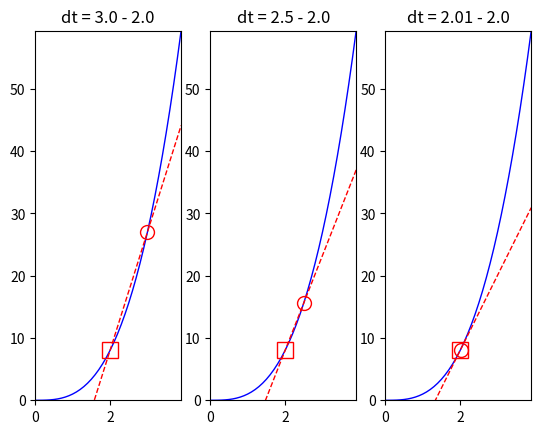

The matplotlib source for this figure:
'''
Plot the velocity of a car whose position is
x(t) = t^3
'''

import numpy as np
import matplotlib.pyplot as plt

# Initialise the subplot function using number of rows and columns
figure, axis = plt.subplots(1, 3)

# Generate array from 0 to 4, with step of 0.1
time = np.arange(0, 4, 0.1)

# Evaluate the position as a function of time
position_eq = lambda t: t**3
position = position_eq(time)

# Create tangential lines, evaluated in ta and tb = ta + dt
ta = 2.0

# -------------------------- Velocity with dt = 1.0 -------------------------
dt = 1.0
tb = ta + dt

xa = position_eq(ta)
xb = position_eq(tb)

v = (xb - xa) / (tb - ta)
velocity_eq = lambda t: v*(t-ta) + xa
velocity = velocity_eq(time)

# Generate "plt" object using plot() method, and add title.
axis[0].plot(time, position,'b-',linewidth=1)
axis[0].plot(time, velocity,'r--',linewidth=1)
axis[0].plot(ta, xa,'rs',fillstyle='none',markersize=12)
axis[0].plot(tb, xb,'ro',fillstyle='none',markersize=10)

# Set limits for axis. If not using "plt.xlim(...)" notation, use axis[].set_...
axis[0].set_xlim(0,max(time))
axis[0].set_ylim(0,max(position))
axis[0].set_title(f'dt = {tb} - {ta}')

# -------------------------- Velocity with dt = 0.5 -------------------------
dt = 0.5
tb = ta + dt

xa = position_eq(ta)
xb = position_eq(tb)

v = (xb - xa) / (tb - ta)
velocity_eq = lambda t: v*(t-ta) + xa
velocity = velocity_eq(time)

# Generate "plt" object using plot() method, and add title.
axis[1].plot(time, position,'b-',linewidth=1)
axis[1].plot(time, velocity,'r--',linewidth=1)
axis[1].plot(ta, xa,'rs',fillstyle='none',markersize=12)
axis[1].plot(tb, xb,'ro',fillstyle='none',markersize=10)

# Set limits for axis. If not using "plt.xlim(...)" notation, use axis[].set_...
axis[1].set_xlim(0,max(time))
axis[1].set_ylim(0,max(position))
axis[1].set_title(f'dt = {tb} - {ta}')

# -------------------------- Velocity with dt = 0.1 -------------------------
dt = 0.01
tb = ta + dt

xa = position_eq(ta)
xb = position_eq(tb)

v = (xb - xa) / (tb - ta)
velocity_eq = lambda t: v*(t-ta) + xa
velocity = velocity_eq(time)

# Generate "plt" object using plot() method, and add title.
axis[2].plot(time, position,'b-',linewidth=1)
axis[2].plot(time, velocity,'r--',linewidth=1)
axis[2].plot(ta, xa,'rs',fillstyle='none',markersize=12)
axis[2].plot(tb, xb,'ro',fillstyle='none',markersize=10)

# Set limits for axis. If not using "plt.xlim(...)" notation, use axis[].set_...
axis[2].set_xlim(0,max(time))
axis[2].set_ylim(0,max(position))
axis[2].set_title(f'dt = {tb} - {ta}')

# Save figure
plt.savefig('fig_derivative.png')

# Combine all the operations and display
plt.show()
